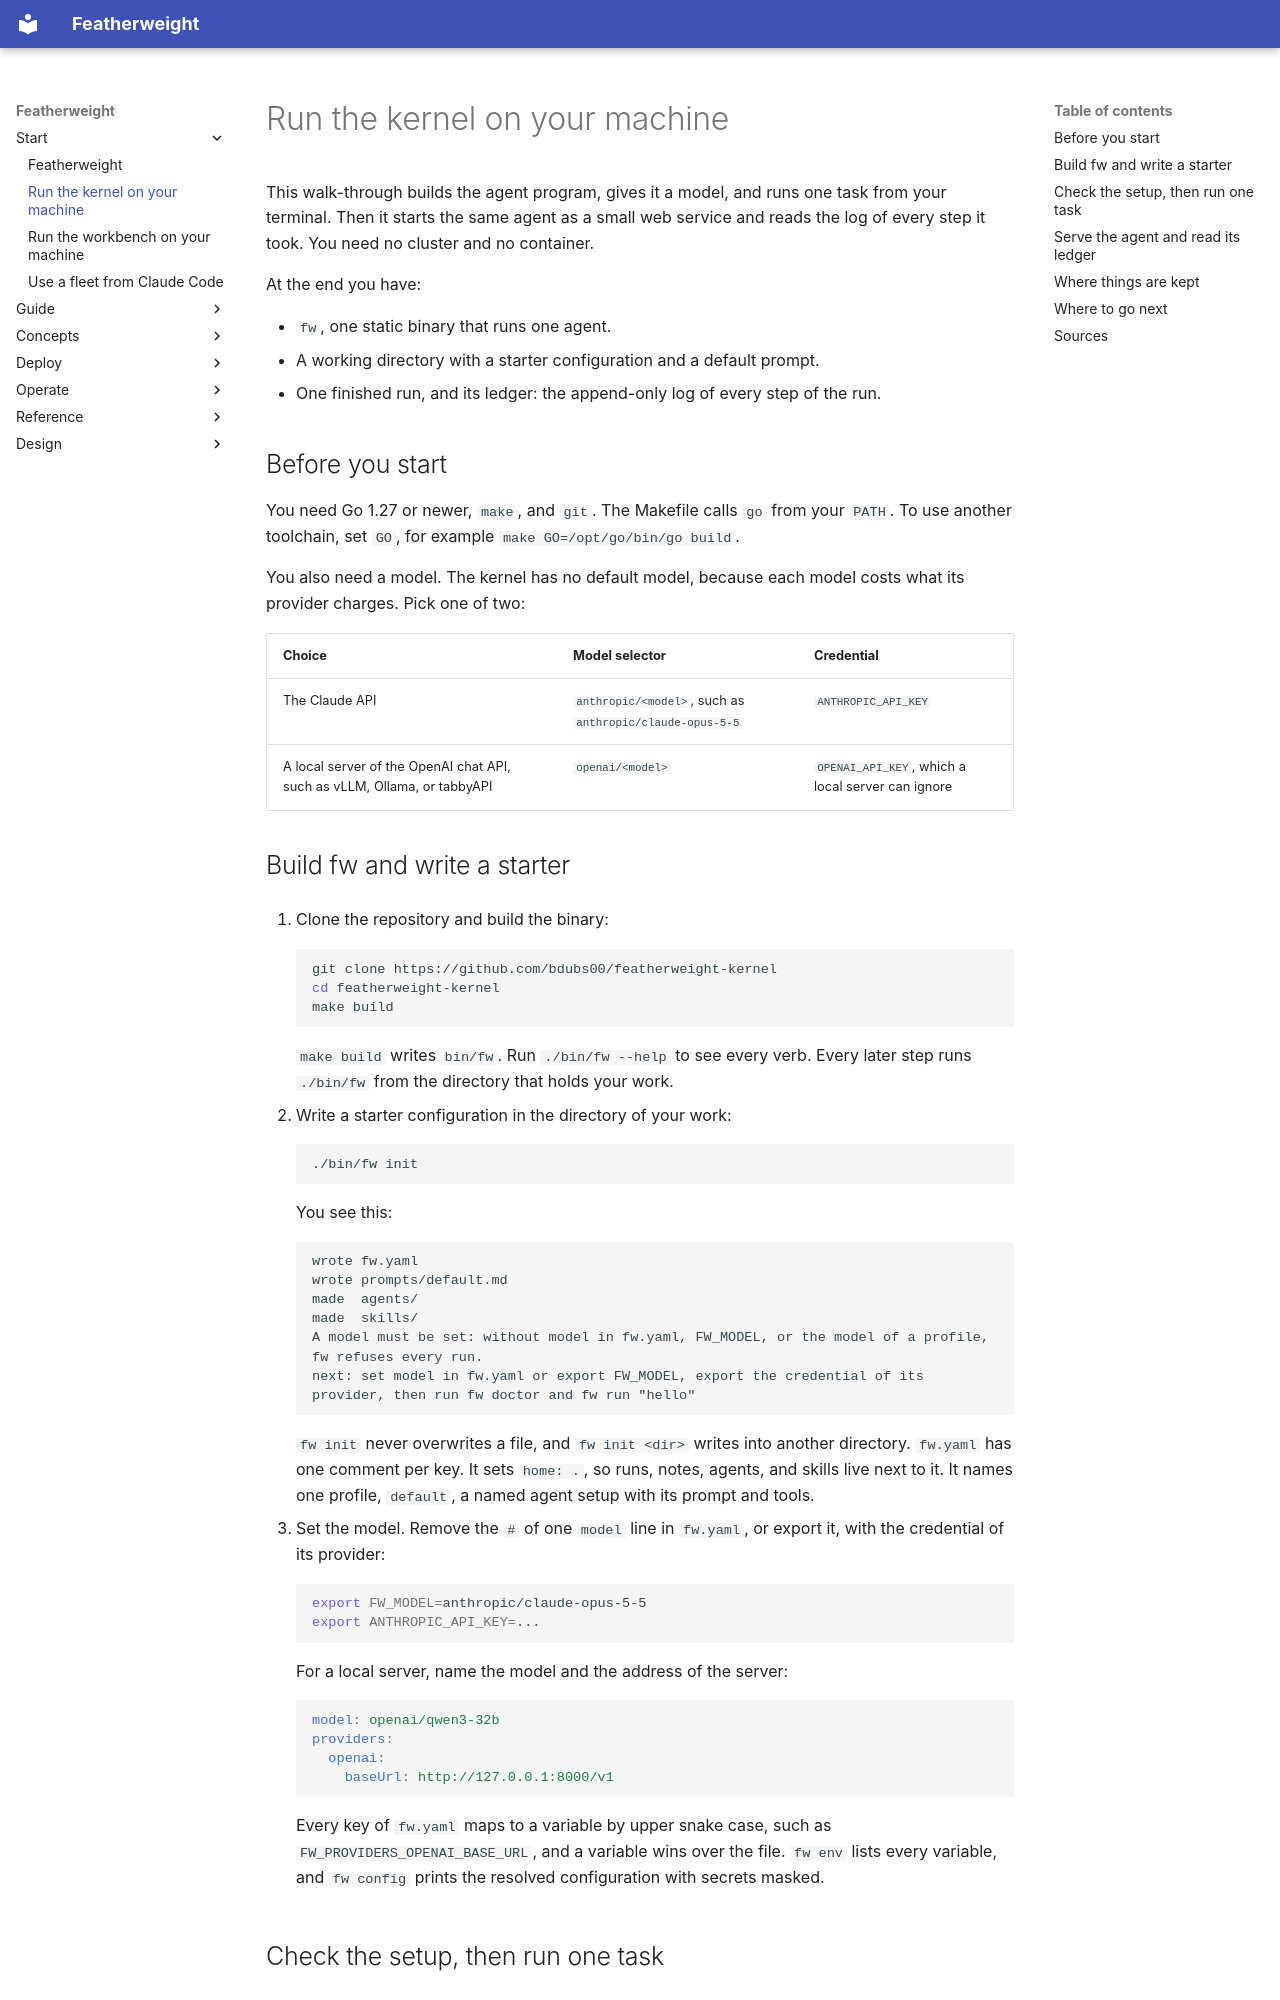

repository: bdubs00/featherweight-docs · page: getting-started/kernel-local/index.html · generator: mkdocs

# Run the kernel on your machine

This walk-through builds the agent program, gives it a model, and runs one task from your terminal. Then it starts the same agent as a small web service and reads the log of every step it took. You need no cluster and no container.

At the end you have:

- `fw`, one static binary that runs one agent.
- A working directory with a starter configuration and a default prompt.
- One finished run, and its ledger: the append-only log of every step of the run.

## Before you start

You need Go 1.27 or newer, `make`, and `git`. The Makefile calls `go` from your `PATH`. To use another toolchain, set `GO`, for example `make GO=/opt/go/bin/go build`.

You also need a model. The kernel has no default model, because each model costs what its provider charges. Pick one of two:

| Choice | Model selector | Credential |
|---|---|---|
| The Claude API | `anthropic/<model>`, such as `anthropic/claude-opus-5-5` | `ANTHROPIC_API_KEY` |
| A local server of the OpenAI chat API, such as vLLM, Ollama, or tabbyAPI | `openai/<model>` | `OPENAI_API_KEY`, which a local server can ignore |

## Build fw and write a starter

1. Clone the repository and build the binary:

    ```sh
    git clone https://github.com/bdubs00/featherweight-kernel
    cd featherweight-kernel
    make build
    ```

    `make build` writes `bin/fw`. Run `./bin/fw --help` to see every verb. Every later step runs `./bin/fw` from the directory that holds your work.

2. Write a starter configuration in the directory of your work:

    ```sh
    ./bin/fw init
    ```

    You see this:

    ```text
    wrote fw.yaml
    wrote prompts/default.md
    made  agents/
    made  skills/
    A model must be set: without model in fw.yaml, FW_MODEL, or the model of a profile, fw refuses every run.
    next: set model in fw.yaml or export FW_MODEL, export the credential of its provider, then run fw doctor and fw run "hello"
    ```

    `fw init` never overwrites a file, and `fw init <dir>` writes into another directory. `fw.yaml` has one comment per key. It sets `home: .`, so runs, notes, agents, and skills live next to it. It names one profile, `default`, a named agent setup with its prompt and tools.

3. Set the model. Remove the `#` of one `model` line in `fw.yaml`, or export it, with the credential of its provider:

    ```sh
    export FW_MODEL=anthropic/claude-opus-5-5
    export ANTHROPIC_API_KEY=...
    ```

    For a local server, name the model and the address of the server:

    ```yaml
    model: openai/qwen3-32b
    providers:
      openai:
        baseUrl: http://127.0.0.1:8000/v1
    ```

    Every key of `fw.yaml` maps to a variable by upper snake case, such as `FW_PROVIDERS_OPENAI_BASE_URL`, and a variable wins over the file. `fw env` lists every variable, and `fw config` prints the resolved configuration with secrets masked.
